Run: headless pygame with SDL's dummy video driver; simulated clock (each Clock.tick advances the game by its frame time, no real sleeping); random seed 0; keys injected as events and as key.get_pressed() state; mouse plan: one left click at the window centre at the start of phase 2, then a move to the lower-right quarter at the start of phase 3.
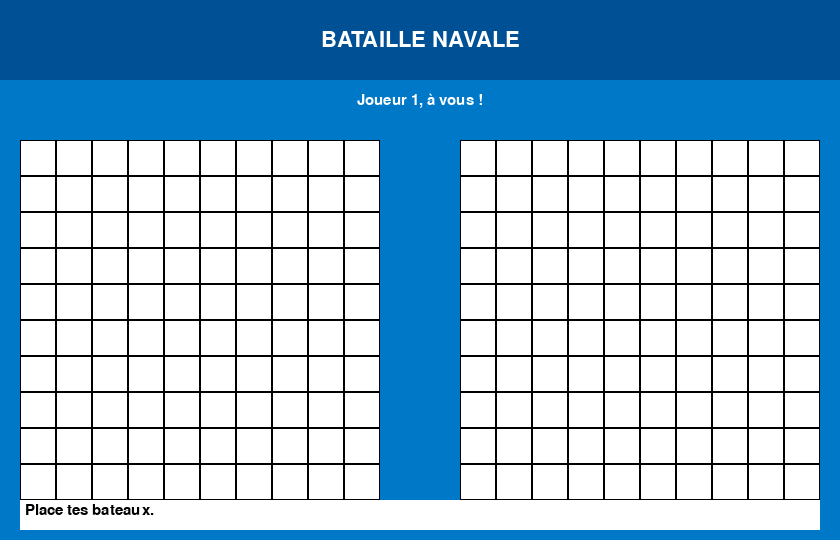
Frame 1 of 4 · flips 1–60 · no input
Frame 2 of 4 · flips 61–180 · clicked the window centre · tapped SPACE, RETURN · held RIGHT (→), D · screen unchanged from frame 1, image omitted
Frame 3 of 4 · flips 181–300 · moved the mouse to the lower-right quarter · held DOWN (↓), S · screen unchanged from frame 2, image omitted
Frame 4 of 4 · flips 301–420 · held LEFT (←), A, UP (↑), W · screen unchanged from frame 3, image omitted

The pygame program that drew these frames:

# bataille_navale_pygame_fr_v4.py
import pygame
import sys
import random
import time

# ---------- Configuration ----------
FPS = 30
TAILLE_CASE = 36
MARGE = 20
ESPACE_GRILLES = 80
HAUTEUR_TITRE = 80
LARGEUR_FENETRE = MARGE*2 + TAILLE_CASE*10*2 + ESPACE_GRILLES
HAUTEUR_FENETRE = HAUTEUR_TITRE + MARGE + TAILLE_CASE*10 + 80

# Couleurs
BLANC = (255, 255, 255)
NOIR = (0, 0, 0)
BLEU = (0, 120, 200)
BLEU_FONCE = (0, 80, 150)
ROUGE = (200, 0, 0)
VERT = (0, 160, 0)
VERT_CLAIR = (150, 220, 150)
ROUGE_CLAIR = (255, 180, 180)
GRIS_FONCE = (120, 120, 120)

# Bateaux
BATEAUX = [
    ("Porte-avion", 5),
    ("Cuirassé", 4),
    ("Frégate", 3),
    ("Sous-marin", 3),
    ("Torpilleur", 2)
]

ORIENTATIONS_SOUS_MARIN = ["haut", "bas", "gauche", "droite"]

# ---------- Fonctions de grille ----------
def creer_grille():
    return [[" "] * 11 for _ in range(11)]

def case_dans_grille(lig, col):
    return 1 <= lig <= 10 and 1 <= col <= 10

def emplacement_valide(grille, lig, col, taille, orientation):
    if orientation == "H" and col + taille - 1 > 10:
        return False
    if orientation == "V" and lig + taille - 1 > 10:
        return False
    for i in range(taille):
        r = lig if orientation == "H" else lig + i
        c = col + i if orientation == "H" else col
        if grille[r][c] != " ":
            return False
    return True

def emplacement_valide_sous_marin(grille, lig, col, orientation):
    if orientation not in ORIENTATIONS_SOUS_MARIN:
        return False
    if orientation == "haut":
        coords = [(lig, col-1), (lig, col), (lig, col+1), (lig-1, col)]
    elif orientation == "bas":
        coords = [(lig, col-1), (lig, col), (lig, col+1), (lig+1, col)]
    elif orientation == "gauche":
        coords = [(lig-1, col), (lig, col), (lig+1, col), (lig, col-1)]
    elif orientation == "droite":
        coords = [(lig-1, col), (lig, col), (lig+1, col), (lig, col+1)]
    else:
        return False
    for (r, c) in coords:
        if not case_dans_grille(r, c) or grille[r][c] != " ":
            return False
    return True

def placer_bateau(grille, lig, col, taille, orientation, nom):
    positions = []
    if nom == "Sous-marin":
        if orientation == "haut":
            coords = [(lig, col-1), (lig, col), (lig, col+1), (lig-1, col)]
        elif orientation == "bas":
            coords = [(lig, col-1), (lig, col), (lig, col+1), (lig+1, col)]
        elif orientation == "gauche":
            coords = [(lig-1, col), (lig, col), (lig+1, col), (lig, col-1)]
        elif orientation == "droite":
            coords = [(lig-1, col), (lig, col), (lig+1, col), (lig, col+1)]
        else:
            return []
        for (r, c) in coords:
            grille[r][c] = "O"
            positions.append((r, c))
    else:
        if orientation == "H":
            for i in range(taille):
                r = lig
                c = col + i
                grille[r][c] = "O"
                positions.append((r, c))
        else:
            for i in range(taille):
                r = lig + i
                c = col
                grille[r][c] = "O"
                positions.append((r, c))
    return positions

def placer_bateau_joueur(lig, col):
    global index_bateau, orientation, flotte_joueur, message
    nom, taille = BATEAUX[index_bateau]
    if nom == "Sous-marin":
        orientation = "haut"
        if not emplacement_valide_sous_marin(grille_joueur, lig, col, orientation):
            message = "Chevauchement ou hors grille (sous-marin)."
            return
        flotte_joueur[nom] = placer_bateau(grille_joueur, lig, col, taille, orientation, nom)
        orientation = "H"  # réinitialise orientation pour le prochain bateau
    else:
        if orientation not in ("H", "V"):
            message = "Orientation invalide pour ce bateau."
            return
        if not emplacement_valide(grille_joueur, lig, col, taille, orientation):
            message = "Chevauchement ou hors grille."
            return
        flotte_joueur[nom] = placer_bateau(grille_joueur, lig, col, taille, orientation, nom)
    index_bateau += 1
    if index_bateau < len(BATEAUX):
        message = f"{nom} placé. Place {BATEAUX[index_bateau][0]} ({BATEAUX[index_bateau][1]})."
    else:
        message = "Tous les bateaux sont placés !"
        demarrer_partie()

def placer_bateaux_bot(grille):
    flotte = {}
    for nom, taille in BATEAUX:
        place = False
        while not place:
            ori = random.choice(["H", "V"])
            lig = random.randint(1, 10)
            col = random.randint(1, 10)
            if nom == "Sous-marin":
                ori_s = random.choice(ORIENTATIONS_SOUS_MARIN)
                if emplacement_valide_sous_marin(grille, lig, col, ori_s):
                    flotte[nom] = placer_bateau(grille, lig, col, taille, ori_s, nom)
                    place = True
            else:
                if emplacement_valide(grille, lig, col, taille, ori):
                    flotte[nom] = placer_bateau(grille, lig, col, taille, ori, nom)
                    place = True
    return flotte

# ---------- Coordonnées ----------
def coin_grille(joueur):
    x = MARGE
    if not joueur:
        x += TAILLE_CASE*10 + ESPACE_GRILLES
    y = HAUTEUR_TITRE + MARGE + 40
    return x, y

def pixel_vers_case(x, y, joueur):
    gx, gy = coin_grille(joueur)
    if x < gx or y < gy:
        return None
    relx = x - gx
    rely = y - gy
    col = relx // TAILLE_CASE + 1
    lig = rely // TAILLE_CASE + 1
    if 1 <= col <= 10 and 1 <= lig <= 10:
        return int(lig), int(col)
    return None

# ---------- Initialisation pygame ----------
pygame.init()
ecran = pygame.display.set_mode((LARGEUR_FENETRE, HAUTEUR_FENETRE))
pygame.display.set_caption("Bataille Navale")
horloge = pygame.time.Clock()
police = pygame.font.SysFont(None, 22)
police_grande = pygame.font.SysFont(None, 32)

# ---------- États du jeu ----------
grille_joueur = creer_grille()
grille_bot = creer_grille()
grille_bot_visible = creer_grille()
flotte_joueur = {}
flotte_bot = {}
etat = "placement"
index_bateau = 0
orientation = "H"
apercu_case = None
message = "Place tes bateaux."
tour_joueur = True
derniere_action = time.time()
delai_bot = 1.2

# IA du bot
cases_a_tester = []
derniers_touches = []
direction_courante = None

# ---------- Fonctions de jeu ----------
def demarrer_partie():
    global flotte_bot, etat, message
    flotte_bot = placer_bateaux_bot(grille_bot)
    etat = "jeu"
    message = "La bataille commence !"

def verifier_coule(grille, flotte, lig, col):
    for nom, positions in flotte.items():
        if (lig, col) in positions:
            if all(grille[r][c] == "X" for r, c in positions):
                return nom
    return None

def tirer_joueur(lig, col):
    """
    Retourne :
    - "touché" si tir touche un bateau
    - "coulé" si bateau coulé
    - "raté" si rien
    - "deja" si case déjà tirée
    """
    global message
    if grille_bot_visible[lig][col] in ["X", "-"]:
        message = "Déjà tiré ici."
        return "deja"
    if grille_bot[lig][col] == "O":
        grille_bot[lig][col] = "X"
        grille_bot_visible[lig][col] = "X"
        nom_coule = verifier_coule(grille_bot, flotte_bot, lig, col)
        if nom_coule:
            message = f"Touché ! {nom_coule} coulé !"
            return "coulé"
        else:
            message = "Touché !"
            return "touché"
    else:
        grille_bot[lig][col] = "-"
        grille_bot_visible[lig][col] = "-"
        message = "Raté."
        return "raté"

def tirer_bot():
    global message, cases_a_tester, derniers_touches, direction_courante
    if cases_a_tester:
        lig, col = cases_a_tester.pop(0)
    else:
        lig, col = random.randint(1, 10), random.randint(1, 10)
        while grille_joueur[lig][col] in ["X", "-"]:
            lig, col = random.randint(1, 10), random.randint(1, 10)
    if grille_joueur[lig][col] == "O":
        grille_joueur[lig][col] = "X"
        nom_coule = verifier_coule(grille_joueur, flotte_joueur, lig, col)
        message = f"Bot tire {chr(col+64)}{lig} --- Touché !"
        if nom_coule:
            message += f" Ton {nom_coule} est coulé !"
            derniers_touches.clear()
            cases_a_tester.clear()
            direction_courante = None
        else:
            derniers_touches.append((lig, col))
            if len(derniers_touches) >= 3:
                rs = [r for r, _ in derniers_touches]
                cs = [c for _, c in derniers_touches]
                if len(set(rs)) == 1:
                    direction_courante = "H"
                elif len(set(cs)) == 1:
                    direction_courante = "V"
                else:
                    direction_courante = None
            voisins = []
            for (tr, tc) in derniers_touches:
                autour = [(tr-1, tc), (tr+1, tc), (tr, tc-1), (tr, tc+1)]
                for (r, c) in autour:
                    if case_dans_grille(r, c) and grille_joueur[r][c] not in ["X", "-"]:
                        if (r, c) not in cases_a_tester:
                            voisins.append((r, c))
            cases_a_tester.extend(voisins)
        return True
    else:
        grille_joueur[lig][col] = "-"
        message = f"Bot tire {chr(col+64)}{lig} --- Raté."
        return False

# ---------- Dessin des lignes rouges de bateaux coulés ----------
def dessiner_bateau_coule(surface, positions, nom_bateau, joueur):
    if len(positions) < 2:
        return
    gx, gy = coin_grille(joueur)
    rects = [pygame.Rect(gx + (c - 1) * TAILLE_CASE, gy + (r - 1) * TAILLE_CASE,
                         TAILLE_CASE, TAILLE_CASE) for (r, c) in positions]
    points = {pos: rect.center for pos, rect in zip(positions, rects)}

    # ----------- Sous-marin en T -----------
    if nom_bateau == "Sous-marin":
        rows = [r for r, _ in positions]
        cols = [c for _, c in positions]
        centre = None
        for (r, c) in positions:
            if rows.count(r) == 2 or cols.count(c) == 2:
                centre = (r, c)
                break
        cx, cy = centre
        horiz = [(r, c) for (r, c) in positions if r == cx]
        horiz = sorted(horiz, key=lambda x: x[1])
        pygame.draw.line(surface, ROUGE, points[horiz[0]], points[horiz[-1]], 6)
        vert = [(r, c) for (r, c) in positions if c == cy]
        vert = sorted(vert, key=lambda x: x[0])
        pygame.draw.line(surface, ROUGE, points[vert[0]], points[vert[-1]], 6)
        return

    # ----------- Bateaux normaux (ligne simple) -----------
    sorted_points = sorted(points.values(), key=lambda p: (p[0], p[1]))
    pygame.draw.lines(surface, ROUGE, False, sorted_points, 6)

# Affichage
def dessiner_grille(surface, grille, joueur, montrer=False):
    gx, gy = coin_grille(joueur)
    for r in range(1, 11):
        for c in range(1, 11):
            rect = pygame.Rect(gx+(c-1)*TAILLE_CASE, gy+(r-1)*TAILLE_CASE, TAILLE_CASE, TAILLE_CASE)
            if joueur and montrer and grille[r][c] == "O":
                pygame.draw.rect(surface, VERT_CLAIR, rect)
            else:
                pygame.draw.rect(surface, BLANC, rect)
            pygame.draw.rect(surface, NOIR, rect, 1)
            val = grille[r][c]
            if val == "X":
                pygame.draw.line(surface, ROUGE, rect.topleft, rect.bottomright, 3)
                pygame.draw.line(surface, ROUGE, rect.topright, rect.bottomleft, 3)
            elif val == "-":
                pygame.draw.circle(surface, GRIS_FONCE, rect.center, TAILLE_CASE//6, 2)
    flotte = flotte_joueur if joueur else flotte_bot
    for nom, positions in flotte.items():
        if all(grille[r][c] == "X" for r, c in positions):
            dessiner_bateau_coule(surface, positions, nom, joueur)

def dessiner_apercu(surface, lig, col, taille, orientation):
    if not lig or not col:
        return
    gx, gy = coin_grille(True)
    nom, _ = BATEAUX[index_bateau]
    coords = []
    if nom == "Sous-marin":
        if orientation not in ORIENTATIONS_SOUS_MARIN:
            orientation = "haut"
        if orientation == "haut":
            coords = [(lig, col-1), (lig, col), (lig, col+1), (lig-1, col)]
        elif orientation == "bas":
            coords = [(lig, col-1), (lig, col), (lig, col+1), (lig+1, col)]
        elif orientation == "gauche":
            coords = [(lig-1, col), (lig, col), (lig+1, col), (lig, col-1)]
        elif orientation == "droite":
            coords = [(lig-1, col), (lig, col), (lig+1, col), (lig, col+1)]
    else:
        for i in range(taille):
            r = lig if orientation == "H" else lig + i
            c = col + i if orientation == "H" else col
            coords.append((r, c))
    valide = all(case_dans_grille(r, c) and grille_joueur[r][c] == " " for r, c in coords)
    couleur = VERT_CLAIR if valide else ROUGE_CLAIR
    for (r, c) in coords:
        if not case_dans_grille(r, c):
            continue
        rect = pygame.Rect(gx+(c-1)*TAILLE_CASE, gy+(r-1)*TAILLE_CASE, TAILLE_CASE, TAILLE_CASE)
        pygame.draw.rect(surface, couleur, rect)
        pygame.draw.rect(surface, NOIR, rect, 1)

def dessiner_interface(surface, tour_joueur):
    pygame.draw.rect(surface, BLEU_FONCE, (0, 0, LARGEUR_FENETRE, HAUTEUR_TITRE))
    titre = "BATAILLE NAVALE"
    surf = police_grande.render(titre, True, BLANC)
    rect = surf.get_rect(center=(LARGEUR_FENETRE//2, HAUTEUR_TITRE//2))
    surface.blit(surf, rect)
    pygame.draw.rect(surface, BLEU, (0, HAUTEUR_TITRE, LARGEUR_FENETRE, 40))
    texte_tour = "Joueur 1, à vous !" if tour_joueur else "Au tour de l'ordinateur..."
    surf = police.render(texte_tour, True, BLANC)
    rect = surf.get_rect(center=(LARGEUR_FENETRE//2, HAUTEUR_TITRE+20))
    surface.blit(surf, rect)
    pygame.draw.rect(surface, BLANC, (MARGE, HAUTEUR_FENETRE-40, LARGEUR_FENETRE-2*MARGE, 30))
    surf = police.render(message, True, NOIR)
    surface.blit(surf, (MARGE+5, HAUTEUR_FENETRE-37))

def tous_coules(grille):
    for r in range(1, 11):
        for c in range(1, 11):
            if grille[r][c] == "O":
                return False
    return True

# ---------- Boucle principale ----------
def boucle_principale():
    global orientation, apercu_case, etat, message, tour_joueur, derniere_action
    en_jeu = True
    while en_jeu:
        horloge.tick(FPS)
        for ev in pygame.event.get():
            if ev.type == pygame.QUIT:
                en_jeu = False
                break
            if ev.type == pygame.KEYDOWN:
                if ev.key == pygame.K_ESCAPE:
                    en_jeu = False
                    break
                if ev.key == pygame.K_r and etat == "placement" and index_bateau < len(BATEAUX):
                    nom_bateau, _ = BATEAUX[index_bateau]
                    if nom_bateau == "Sous-marin":
                        if orientation not in ORIENTATIONS_SOUS_MARIN:
                            orientation = "haut"
                        else:
                            i = ORIENTATIONS_SOUS_MARIN.index(orientation)
                            orientation = ORIENTATIONS_SOUS_MARIN[(i + 1) % 4]
                    else:
                        orientation = "V" if orientation == "H" else "H"

            # Placement des bateaux
            if ev.type == pygame.MOUSEBUTTONDOWN and etat == "placement" and ev.button == 1:
                pos = ev.pos
                case = pixel_vers_case(pos[0], pos[1], True)
                if case:
                    lig, col = case
                    placer_bateau_joueur(lig, col)

            # Tir du joueur
            elif ev.type == pygame.MOUSEBUTTONDOWN and etat == "jeu" and tour_joueur and ev.button == 1:
                pos = ev.pos
                case = pixel_vers_case(pos[0], pos[1], False)
                if case:
                    lig, col = case
                    resultat = tirer_joueur(lig, col)
                    if tous_coules(grille_bot):
                        message = "Victoire ! Tous les bateaux ennemis coulés !"
                        etat = "fin"
                    elif resultat in ["raté", "deja"]:
                        # seul dans ce cas, le tour passe au bot
                        tour_joueur = False
                        derniere_action = time.time()
                    # sinon, si touché ou coulé, le joueur rejoue automatiquement

            # Aperçu placement
            elif ev.type == pygame.MOUSEMOTION and etat == "placement" and index_bateau < len(BATEAUX):
                pos = ev.pos
                apercu_case = pixel_vers_case(pos[0], pos[1], True)

        # --- Tour du bot ---
        if etat == "jeu" and not tour_joueur:
            if time.time() - derniere_action > delai_bot:
                bot_tir = tirer_bot()
                if tous_coules(grille_joueur):
                    message = "Défaite ! Tous tes bateaux sont coulés."
                    etat = "fin"
                elif not bot_tir:
                    # seul dans ce cas, le tour passe au joueur
                    tour_joueur = True
                else:
                    # bot touche, il rejoue automatiquement après petit délai
                    derniere_action = time.time() + 0.6

        # --- Affichage ---
        ecran.fill(BLEU)
        dessiner_interface(ecran, tour_joueur)
        dessiner_grille(ecran, grille_joueur, True, montrer=True)
        dessiner_grille(ecran, grille_bot_visible, False, montrer=False)
        if etat == "placement" and index_bateau < len(BATEAUX) and apercu_case:
            nom, taille = BATEAUX[index_bateau]
            lig, col = apercu_case
            dessiner_apercu(ecran, lig, col, taille, orientation)
        pygame.display.flip()

    pygame.quit()
    sys.exit()

# Lancement
if __name__ == "__main__":
    boucle_principale()
